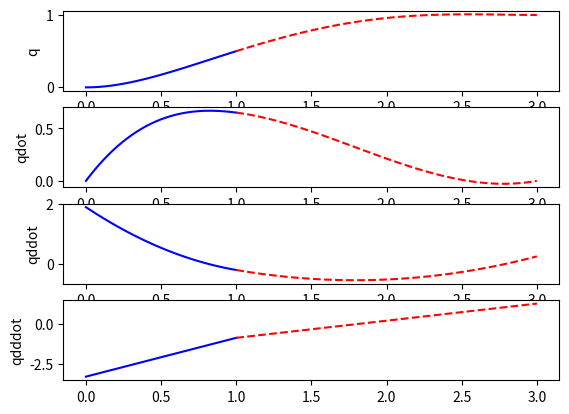

This figure's Python source:
# [redacted]
# Reference from https://pab47.github.io/legs.html
#
# Licensed under the Apache License, Version 2.0 (the "License");
# you may not use this file except in compliance with the License.
# You may obtain a copy of the License at
#
#     http://www.apache.org/licenses/LICENSE-2.0
#
# Unless required by applicable law or agreed to in writing, software
# distributed under the License is distributed on an "AS IS" BASIS,
# WITHOUT WARRANTIES OR CONDITIONS OF ANY KIND, either express or implied.
# See the License for the specific language governing permissions and
# limitations under the License.

import numpy as np
import matplotlib.pyplot as plt

# q1(0) = 0
# q1(1) = 0.5
# q2(1) = 0.5
# q2(3) = 1
# q1_d(0) = 0
# q1_d(1) = q2_d(1)
# q1_dd(1) = q2_dd(1)
# q2_d(3) = 0
# q1_ddd(1) = q2_ddd(1)

A = np.matrix('1 0 0 0 0 0 0 0 0 0; \
           1 1 1 1 1 0 0 0 0 0; \
           0 0 0 0 0 1 1 1 1 1; \
           0 0 0 0 0 1 3 9 27 81; \
           0 1 0 0 0 0 0 0 0 0 ; \
           0 1 2 3 4 0 -1 -2 -3 -4; \
           0 0 2 6 12 0 0 -2 -6 -12; \
           0 0 0 0 0 0 1 6 27 108; \
           0 0 0 6 24 0 0 0 -6 -24')

b = np.matrix('0; 0.5; 0.5; 1; 0; 0; 0; 0; 0')
x = A.getI() * b

a10 = x[0, 0]
a11 = x[1, 0]
a12 = x[2, 0]
a13 = x[3, 0]
a14 = x[4, 0]
a20 = x[5, 0]
a21 = x[6, 0]
a22 = x[7, 0]
a23 = x[8, 0]
a24 = x[9, 0]

t1 = np.linspace(0, 1, 101)
t2 = np.linspace(1, 3, 101)

q1 = a10 + a11*t1 + a12*t1**2 + a13*t1**3 + a14*t1**4
q2 = a20 + a21*t2 + a22*t2**2 + a23*t2**3 + a24*t2**4

q1dot = a11 + 2*a12*t1 + 3*a13*t1**2 + 4*a14*t1**3
q2dot = a21 + 2*a22*t2 + 3*a23*t2**2 + 4*a24*t2**3

q1ddot = 2*a12 + 6*a13*t1 + 12*a14*t1**2
q2ddot = 2*a22 + 6*a23*t2 + 12*a24*t2**2

q1dddot = 6*a13 + 24*a14*t1
q2dddot = 6*a23 + 24*a24*t2

plt.figure(1)

plt.subplot(4, 1, 1)
plt.plot(t1, q1, 'b-')
plt.plot(t2, q2, 'r--')
plt.ylabel('q')

plt.subplot(4, 1, 2)
plt.plot(t1, q1dot, 'b-')
plt.plot(t2, q2dot, 'r--')
plt.ylabel('qdot')

plt.subplot(4, 1, 3)
plt.plot(t1, q1ddot, 'b-')
plt.plot(t2, q2ddot, 'r--')
plt.ylabel('qddot')

plt.subplot(4, 1, 4)
plt.plot(t1, q1dddot, 'b-')
plt.plot(t2, q2dddot, 'r--')
plt.ylabel('qdddot')

plt.show()
